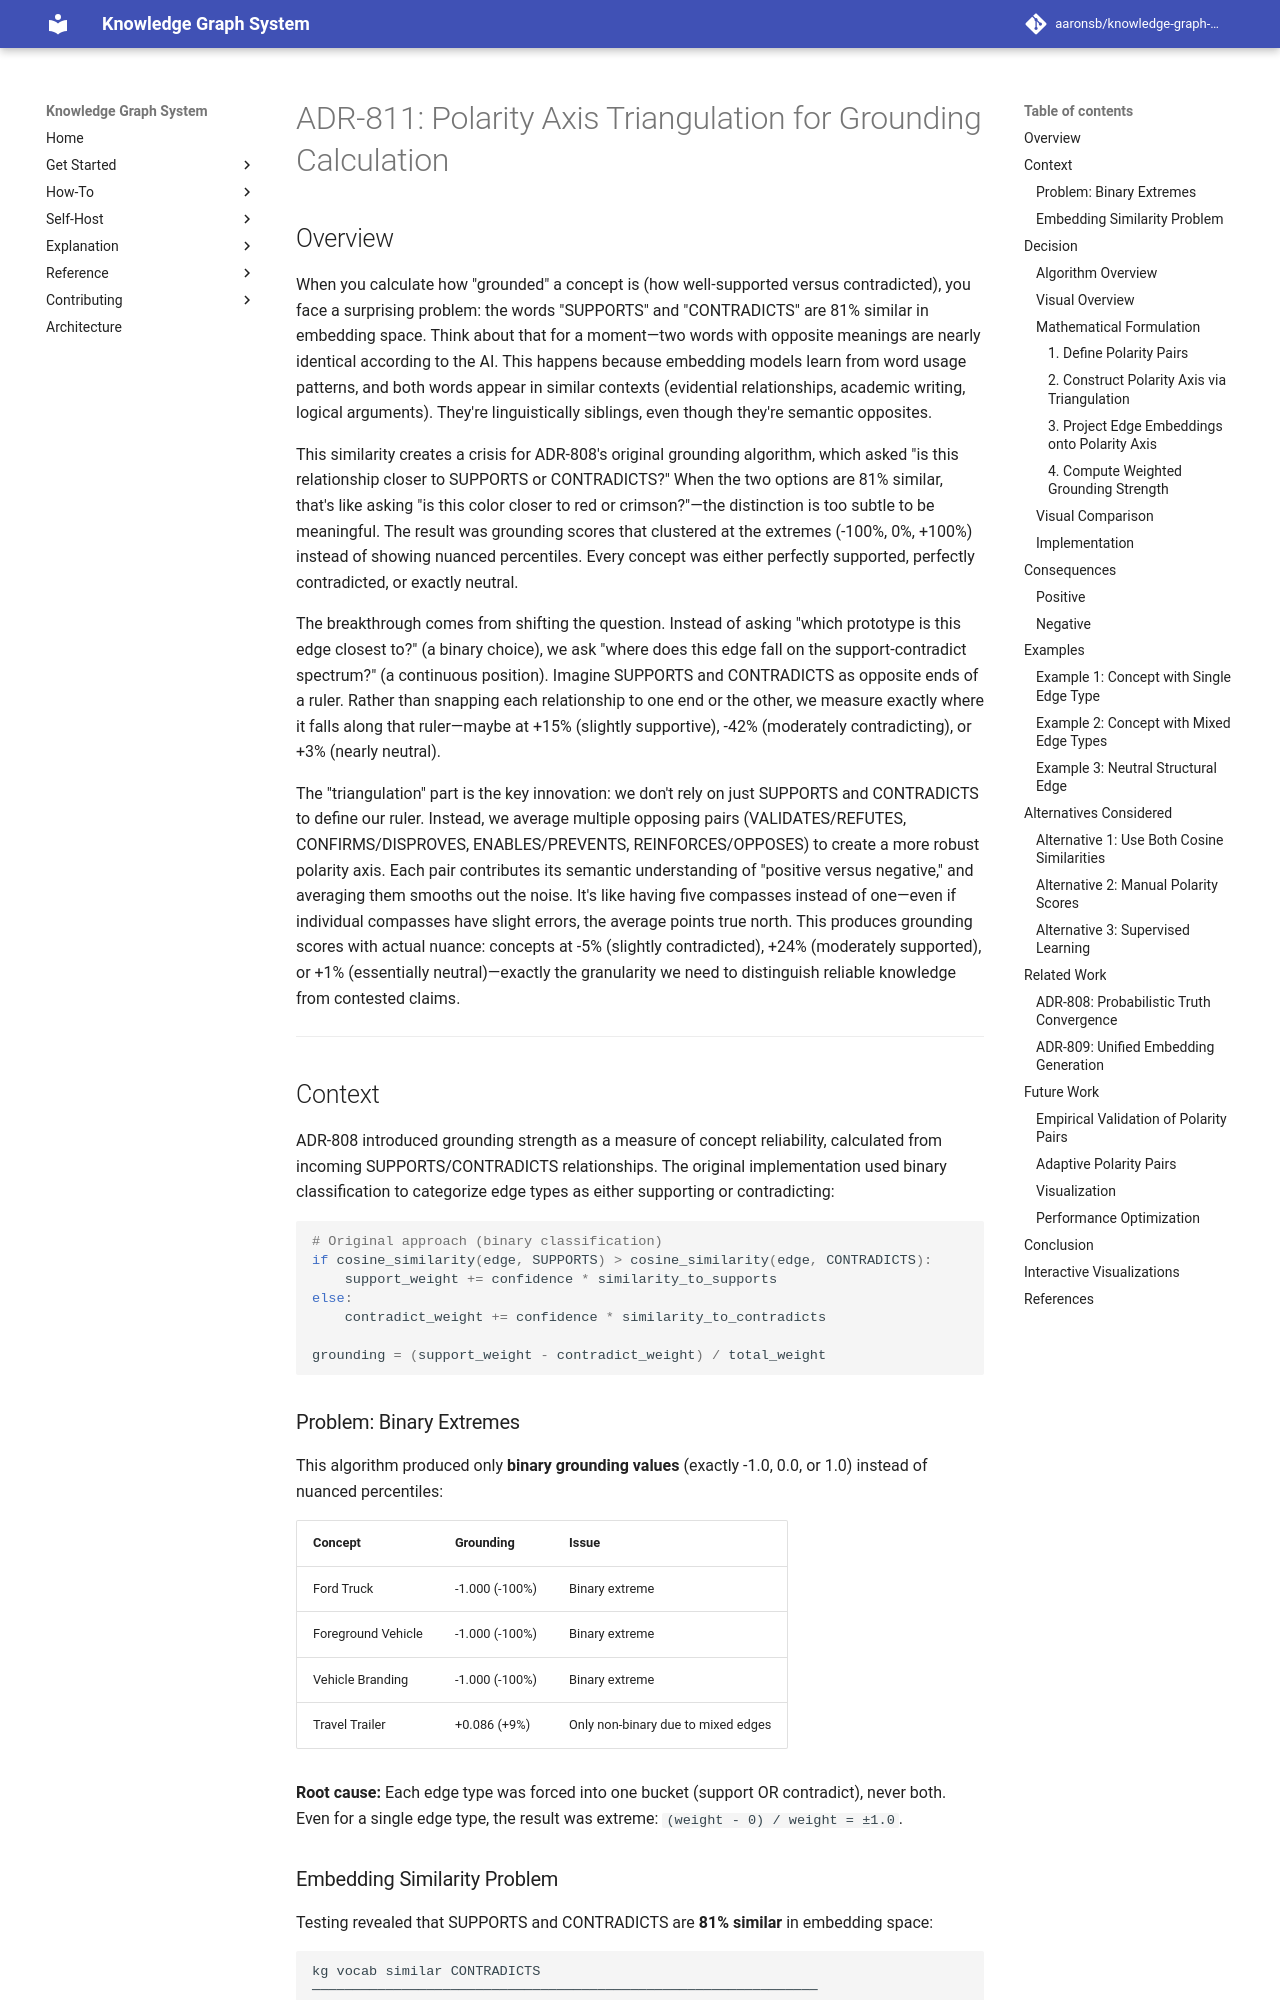

repository: aaronsb/knowledge-graph-system · page: architecture/ai-embeddings/ADR-811-polarity-axis-triangulation/index.html · generator: mkdocs

---
status: Accepted
date: 2025-11-04
deciders:
  - Engineering Team
related:
  - ADR-808
  - ADR-809
---

# ADR-811: Polarity Axis Triangulation for Grounding Calculation

## Overview

When you calculate how "grounded" a concept is (how well-supported versus contradicted), you face a surprising problem: the words "SUPPORTS" and "CONTRADICTS" are 81% similar in embedding space. Think about that for a moment—two words with opposite meanings are nearly identical according to the AI. This happens because embedding models learn from word usage patterns, and both words appear in similar contexts (evidential relationships, academic writing, logical arguments). They're linguistically siblings, even though they're semantic opposites.

This similarity creates a crisis for ADR-808's original grounding algorithm, which asked "is this relationship closer to SUPPORTS or CONTRADICTS?" When the two options are 81% similar, that's like asking "is this color closer to red or crimson?"—the distinction is too subtle to be meaningful. The result was grounding scores that clustered at the extremes (-100%, 0%, +100%) instead of showing nuanced percentiles. Every concept was either perfectly supported, perfectly contradicted, or exactly neutral.

The breakthrough comes from shifting the question. Instead of asking "which prototype is this edge closest to?" (a binary choice), we ask "where does this edge fall on the support-contradict spectrum?" (a continuous position). Imagine SUPPORTS and CONTRADICTS as opposite ends of a ruler. Rather than snapping each relationship to one end or the other, we measure exactly where it falls along that ruler—maybe at +15% (slightly supportive), -42% (moderately contradicting), or +3% (nearly neutral).

The "triangulation" part is the key innovation: we don't rely on just SUPPORTS and CONTRADICTS to define our ruler. Instead, we average multiple opposing pairs (VALIDATES/REFUTES, CONFIRMS/DISPROVES, ENABLES/PREVENTS, REINFORCES/OPPOSES) to create a more robust polarity axis. Each pair contributes its semantic understanding of "positive versus negative," and averaging them smooths out the noise. It's like having five compasses instead of one—even if individual compasses have slight errors, the average points true north. This produces grounding scores with actual nuance: concepts at -5% (slightly contradicted), +24% (moderately supported), or +1% (essentially neutral)—exactly the granularity we need to distinguish reliable knowledge from contested claims.

---
